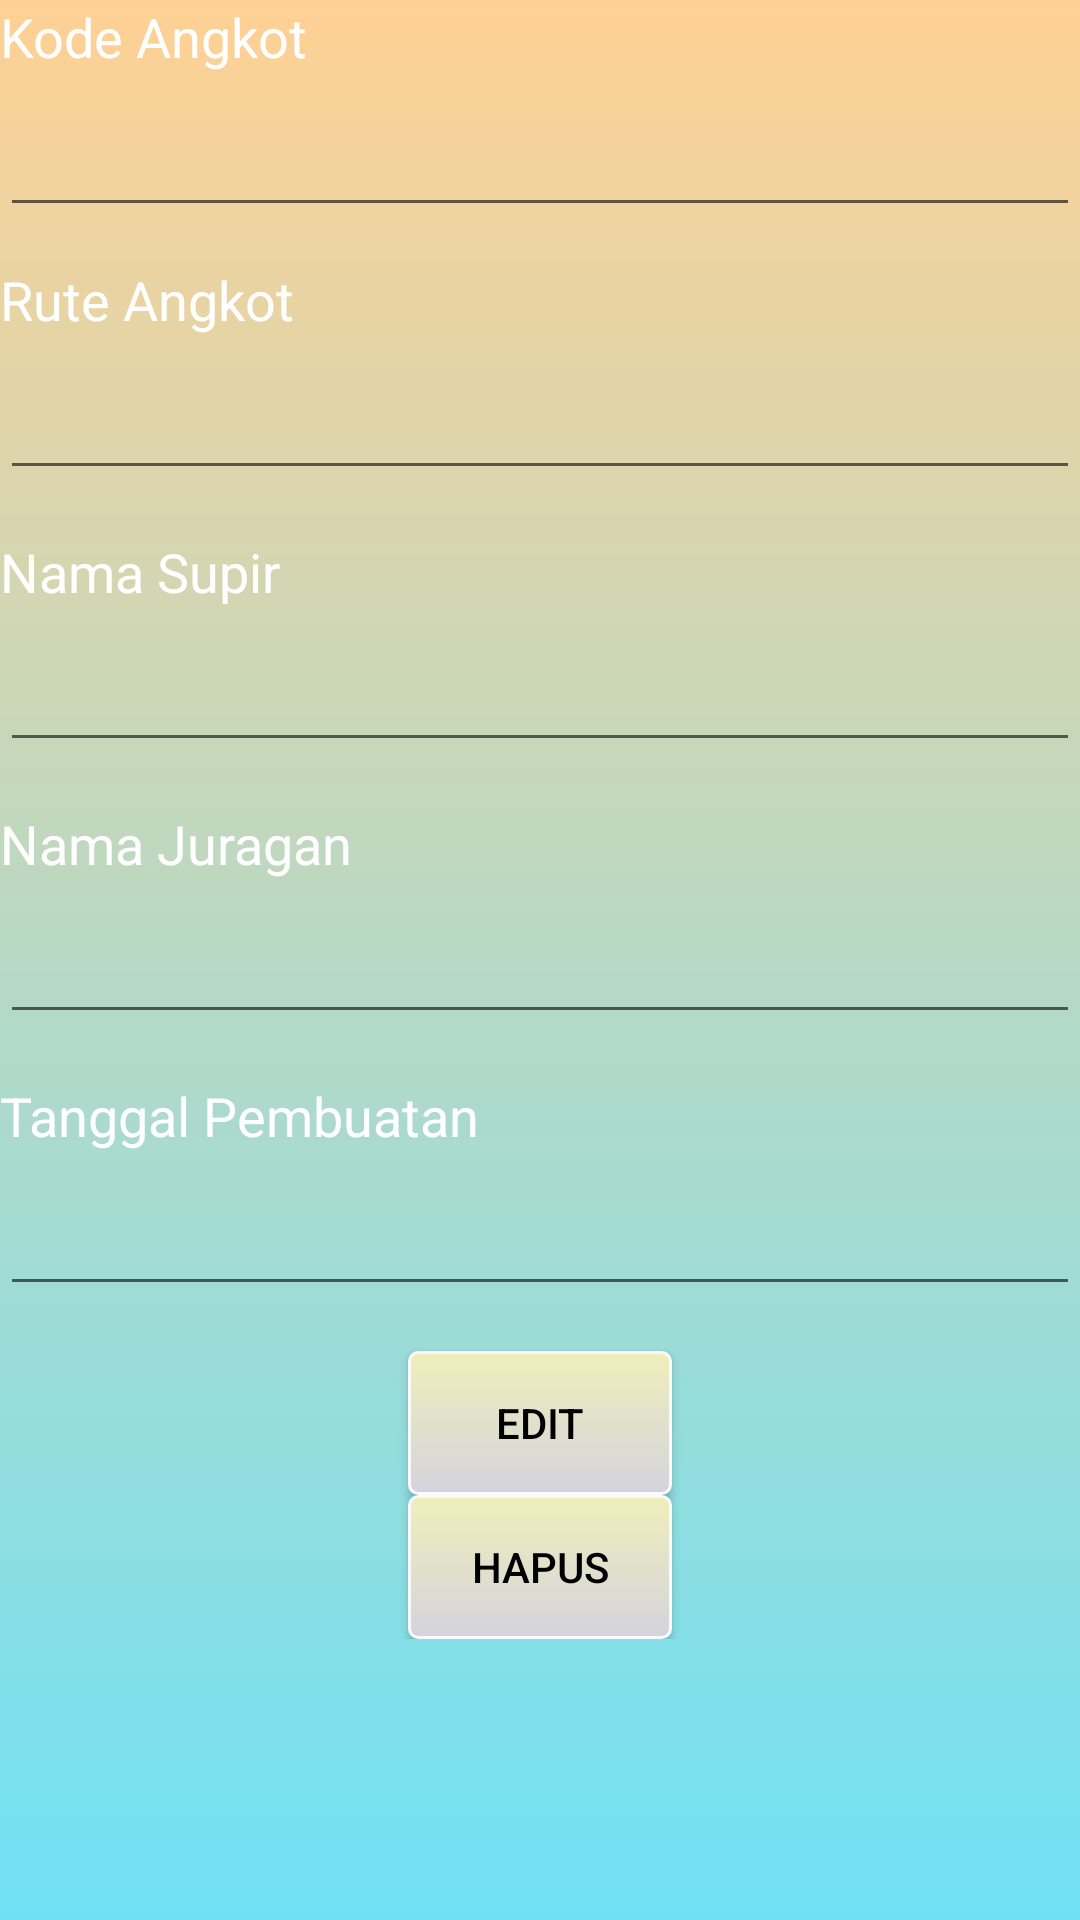

Reconstruct the res/layout file that produces this screen, plus the resources it refers to.
<!-- AndroidManifest.xml: application theme AppTheme -->
<!-- res/layout/activity_single.xml -->
<?xml version="1.0" encoding="utf-8"?>
<LinearLayout xmlns:android="http://schemas.android.com/apk/res/android"
    xmlns:app="http://schemas.android.com/apk/res-auto"
    xmlns:tools="http://schemas.android.com/tools"
    android:layout_width="match_parent"
    android:layout_height="match_parent"
    android:orientation="vertical"
    android:background="@drawable/myregistergradient"
    tools:context=".SingleActivity">

    <ScrollView
        android:layout_width="match_parent"
        android:layout_height="wrap_content">

        <LinearLayout
            android:layout_width="match_parent"
            android:layout_height="wrap_content"
            android:orientation="vertical">

            <TextView
                android:layout_width="match_parent"
                android:layout_height="wrap_content"
                android:layout_marginBottom="10dp"
                android:text="Kode Angkot"
                android:textColor="@android:color/background_light"
                android:textColorHighlight="@android:color/background_light"
                android:textColorHint="@android:color/background_light"
                android:textSize="18dp" />

            <EditText
                android:id="@+id/edt_kodeAngkot"
                android:layout_width="match_parent"
                android:layout_height="wrap_content"
                android:layout_marginBottom="12dp"
                android:inputType="text"
                android:textColor="@android:color/background_dark"
                android:textColorHighlight="@android:color/background_dark"
                android:textColorHint="@android:color/background_dark"
                tools:textColor="@android:color/background_dark"/>

            <TextView
                android:layout_width="match_parent"
                android:layout_height="wrap_content"
                android:layout_marginBottom="10dp"
                android:text="Rute Angkot"
                android:textColor="@android:color/background_light"
                android:textColorHighlight="@android:color/background_light"
                android:textColorHint="@android:color/background_light"
                android:textSize="18dp" />

            <EditText
                android:id="@+id/edt_ruteAngkot"
                android:layout_width="match_parent"
                android:layout_height="wrap_content"
                android:layout_marginBottom="15dp"
                android:inputType="text"
                android:textColor="@android:color/background_dark"
                android:textColorHighlight="@android:color/background_dark"
                android:textColorHint="@android:color/background_dark"
                tools:textColor="@android:color/background_dark"/>

            <TextView
                android:layout_width="match_parent"
                android:layout_height="wrap_content"
                android:layout_marginBottom="10dp"
                android:text="Nama Supir"
                android:textColor="@android:color/background_light"
                android:textColorHighlight="@android:color/background_light"
                android:textColorHint="@android:color/background_light"
                android:textSize="18dp" />

            <EditText
                android:id="@+id/edt_namaSupir"
                android:layout_width="match_parent"
                android:layout_height="wrap_content"
                android:layout_marginBottom="15dp"
                android:inputType="text"
                android:textColor="@android:color/background_dark"
                android:textColorHighlight="@android:color/background_dark"
                android:textColorHint="@android:color/background_dark"
                tools:textColor="@android:color/background_dark"/>

            <TextView
                android:layout_width="match_parent"
                android:layout_height="wrap_content"
                android:layout_marginBottom="10dp"
                android:text="Nama Juragan"
                android:textColor="@android:color/background_light"
                android:textColorHighlight="@android:color/background_light"
                android:textColorHint="@android:color/background_light"
                android:textSize="18dp" />

            <EditText
                android:id="@+id/edt_namaJuragan"
                android:layout_width="match_parent"
                android:layout_height="wrap_content"
                android:layout_marginBottom="15dp"
                android:inputType="text"
                android:textColor="@android:color/background_dark"
                android:textColorHighlight="@android:color/background_dark"
                android:textColorHint="@android:color/background_dark"
                tools:textColor="@android:color/background_dark"/>

            <TextView
                android:layout_width="match_parent"
                android:layout_height="wrap_content"
                android:layout_marginBottom="10dp"
                android:text="Tanggal Pembuatan"
                android:textColor="@android:color/background_light"
                android:textColorHighlight="@android:color/background_light"
                android:textColorHint="@android:color/background_light"
                android:textSize="18dp"/>

            <EditText
                android:id="@+id/edt_tanggalPembuatan"
                android:layout_width="match_parent"
                android:layout_height="wrap_content"
                android:layout_marginBottom="15dp"
                android:inputType="date"
                android:textColor="@android:color/background_dark"
                android:textColorHighlight="@android:color/background_dark"
                android:textColorHint="@android:color/background_dark"
                tools:textColor="@android:color/background_dark"/>

            <Button
                android:id="@+id/btnEdit"
                android:layout_width="wrap_content"
                android:layout_gravity="center"
                android:layout_height="wrap_content"
                android:background="@drawable/mybutton"
                android:textColor="@android:color/background_dark"
                android:textColorHighlight="@android:color/background_dark"
                android:textColorHint="@android:color/background_dark"
                tools:textColor="@android:color/background_dark"
                android:text="Edit" />

            <Button
                android:id="@+id/btnDel"
                android:layout_width="wrap_content"
                android:layout_gravity="center"
                android:layout_height="match_parent"
                android:background="@drawable/mybutton"
                android:textColor="@android:color/background_dark"
                android:textColorHighlight="@android:color/background_dark"
                android:textColorHint="@android:color/background_dark"
                tools:textColor="@android:color/background_dark"
                android:text="Hapus" />

        </LinearLayout>

    </ScrollView>

</LinearLayout>
<!-- resources referenced by this layout -->
<resources>
  <!-- drawable mybutton (drawable) -->
  <?xml version="1.0" encoding="utf-8"?>
  <selector xmlns:android="http://schemas.android.com/apk/res/android" >
      <item android:state_pressed="true" >
          <shape android:shape="rectangle"  >
              <corners android:radius="3dip" />
              <stroke android:width="1dip" android:color="#fafafa" />
              <gradient android:angle="-90" android:startColor="#efefbb" android:endColor="#96deda"  />
          </shape>
      </item>
      <item android:state_focused="true">
          <shape android:shape="rectangle"  >
              <corners android:radius="3dip" />
              <stroke android:width="1dip" android:color="#fafafa" />
              <solid android:color="#fafafa"/>
          </shape>
      </item>
      <item >
          <shape android:shape="rectangle"  >
              <corners android:radius="3dip" />
              <stroke android:width="1dip" android:color="#fafafa" />
              <gradient android:angle="-90" android:startColor="#efefbb" android:endColor="#d4d3dd" />
          </shape>
      </item>
  </selector>
  <!-- drawable myregistergradient (drawable) -->
  <?xml version="1.0" encoding="utf-8"?>
  <shape xmlns:android="http://schemas.android.com/apk/res/android"
      android:shape="rectangle">
      <gradient
          android:startColor="#70e1f5"
          android:endColor="#ffd194"
          android:angle="90" />
  </shape>
  <style name="AppTheme" parent="Base.Theme.AppCompat.Light.DarkActionBar">
          
          <item name="colorPrimary">@color/colorPrimary</item>
          <item name="colorPrimaryDark">@color/colorPrimaryDark</item>
          <item name="colorAccent">@color/colorAccent</item>
          <item name="floatingActionButtonStyle">@style/Widget.Design.FloatingActionButton</item>
      </style>
  <color name="colorPrimary">#3F51B5</color>
  <color name="colorPrimaryDark">#303F9F</color>
  <color name="colorAccent">#FF4081</color>
</resources>
